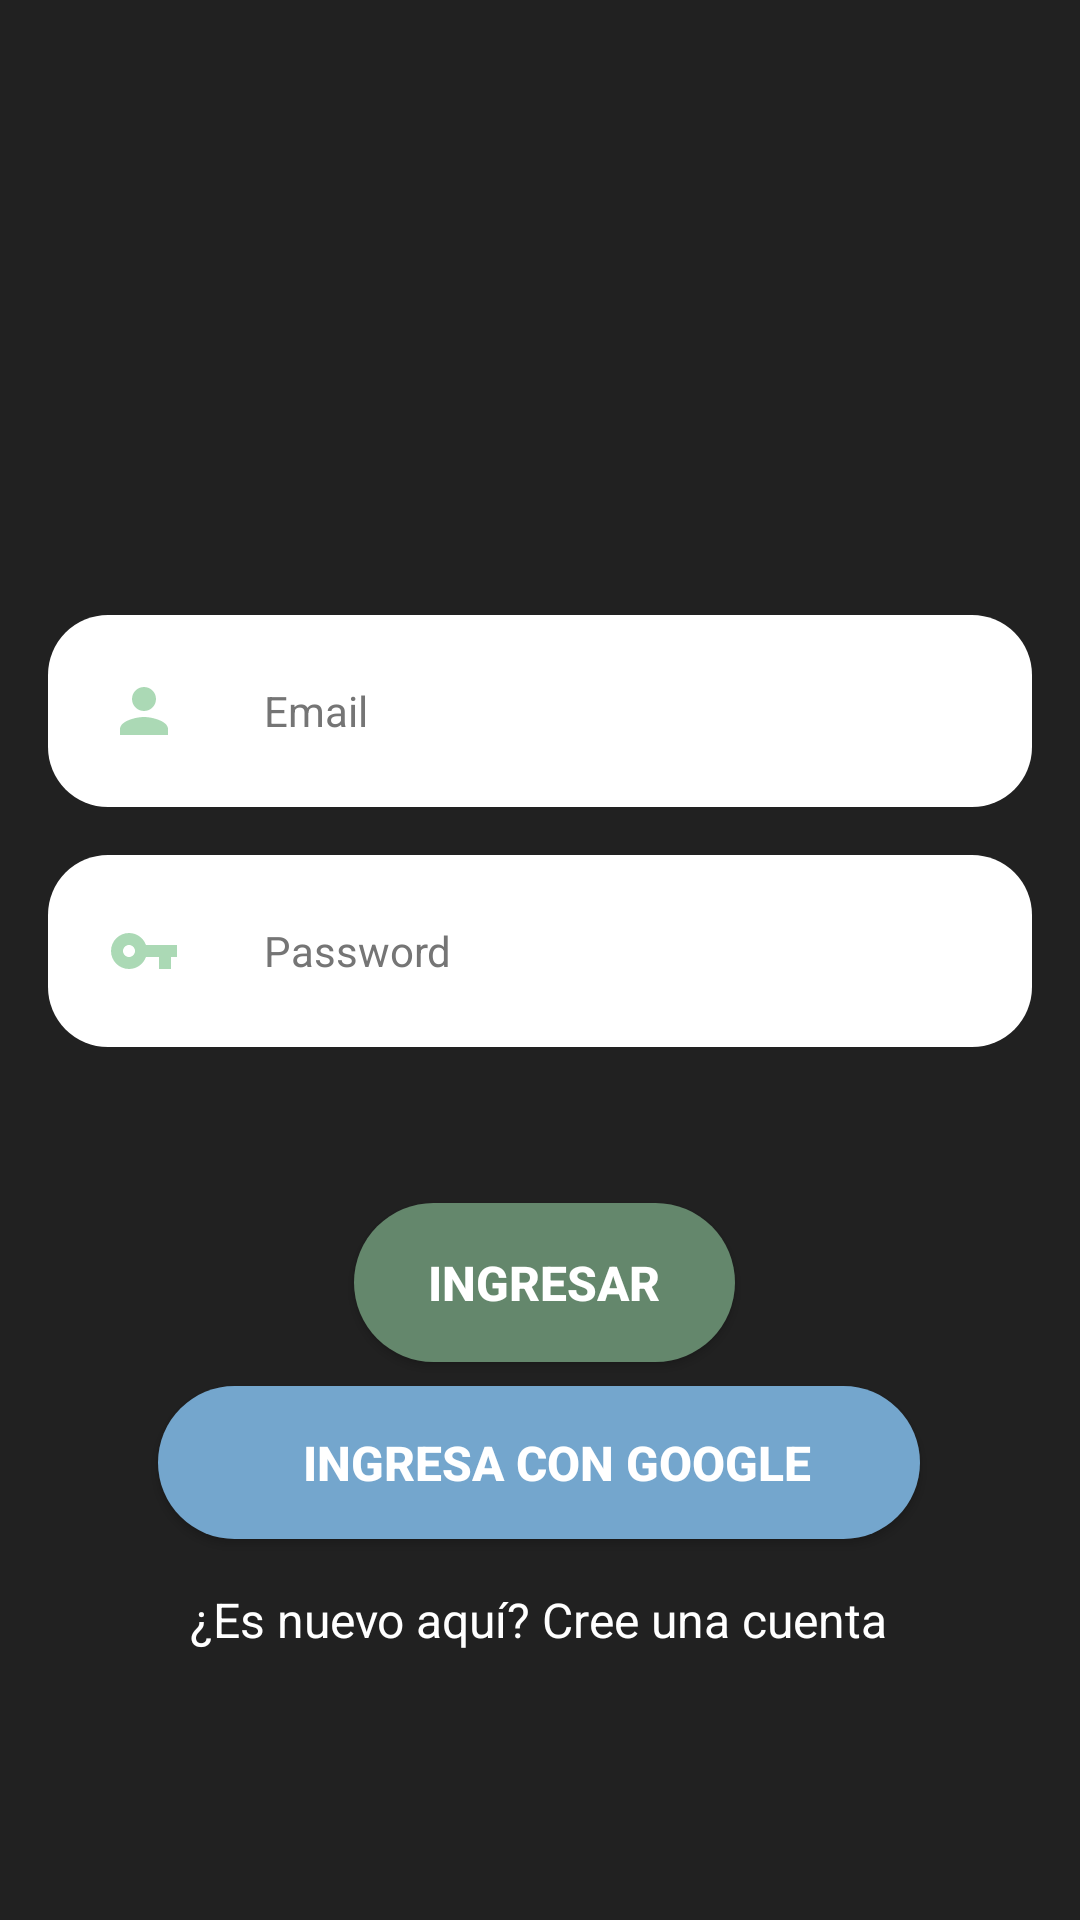

Produce the Android XML layout that renders to this screen, including the resource entries it uses.
<!-- AndroidManifest.xml: application theme Theme.AppCompat.Light -->
<!-- res/layout/activity_login.xml -->
<?xml version="1.0" encoding="utf-8"?>
<LinearLayout xmlns:android="http://schemas.android.com/apk/res/android"
    xmlns:app="http://schemas.android.com/apk/res-auto"
    xmlns:tools="http://schemas.android.com/tools"
    android:layout_width="match_parent"
    android:layout_height="match_parent">

    <androidx.constraintlayout.widget.ConstraintLayout
        android:layout_width="match_parent"
        android:layout_height="match_parent"
        android:background="#212121">


        <Button
            android:id="@+id/signInWithGoogle"
            android:layout_width="254dp"
            android:layout_height="51dp"
            android:layout_marginTop="8dp"
            android:background="@drawable/custom_button"
            android:backgroundTint="#74A6CD"
            android:drawableStart="@drawable/googleg_standard_color_18"
            android:paddingStart="12sp"
            android:paddingTop="12sp"
            android:paddingBottom="12sp"
            android:text="Ingresa con Google"
            android:textAlignment="center"
            android:textColor="#FFFFFF"
            android:textSize="16sp"
            android:textStyle="bold"
            app:layout_constraintEnd_toEndOf="parent"
            app:layout_constraintHorizontal_bias="0.496"
            app:layout_constraintStart_toStartOf="parent"
            app:layout_constraintTop_toBottomOf="@+id/signIn" />

        <EditText
            android:id="@+id/email"
            android:layout_width="match_parent"
            android:layout_height="wrap_content"
            android:layout_marginStart="16dp"
            android:layout_marginTop="36dp"
            android:layout_marginEnd="16dp"
            android:autofillHints=""
            android:background="@drawable/custom_edit_text"
            android:drawableStart="@drawable/ic_baseline_person_24"
            android:drawablePadding="28dp"
            android:hint="Email"
            android:inputType="textWebEmailAddress"
            android:padding="20dp"
            android:textColorHint="#757575"
            android:textSize="14sp"
            app:layout_constraintEnd_toEndOf="parent"
            app:layout_constraintHorizontal_bias="0.0"
            app:layout_constraintStart_toStartOf="parent"
            app:layout_constraintTop_toBottomOf="@+id/imageView5" />

        <ImageView
            android:id="@+id/imageView5"
            android:layout_width="123dp"
            android:layout_height="113dp"
            android:layout_marginTop="56dp"
            android:contentDescription="TODO"
            app:layout_constraintEnd_toEndOf="parent"
            app:layout_constraintStart_toStartOf="parent"
            app:layout_constraintTop_toTopOf="parent" />

        <EditText
            android:id="@+id/password"
            android:layout_width="match_parent"
            android:layout_height="wrap_content"
            android:layout_marginStart="16dp"
            android:layout_marginTop="16dp"
            android:layout_marginEnd="16dp"
            android:autofillHints=""
            android:background="@drawable/custom_edit_text"
            android:drawableStart="@drawable/ic_baseline_vpn_key_24"
            android:drawablePadding="28dp"
            android:ems="10"
            android:hint="Password"
            android:inputType="textPassword"
            android:padding="20dp"
            android:textColorHint="#757575"
            android:textSize="14sp"
            app:layout_constraintEnd_toEndOf="parent"
            app:layout_constraintStart_toStartOf="parent"
            app:layout_constraintTop_toBottomOf="@+id/email" />

        <Button
            android:id="@+id/signIn"
            android:layout_width="127dp"
            android:layout_height="53dp"
            android:layout_marginTop="52dp"
            android:background="@drawable/custom_button"
            android:backgroundTint="#64876C"
            android:onClick="onClickSigIn"
            android:paddingTop="15sp"
            android:paddingBottom="15sp"
            android:text="Ingresar"
            android:textAlignment="center"
            android:textColor="#FFFFFF"
            android:textSize="16sp"
            android:textStyle="bold"
            app:layout_constraintEnd_toEndOf="parent"
            app:layout_constraintHorizontal_bias="0.507"
            app:layout_constraintStart_toStartOf="parent"
            app:layout_constraintTop_toBottomOf="@+id/password" />

        <TextView
            android:id="@+id/createText2"
            android:layout_width="wrap_content"
            android:layout_height="wrap_content"
            android:layout_marginTop="16dp"
            android:text="¿Es nuevo aquí? Cree una cuenta"
            android:textAlignment="center"
            android:textColor="#FFFFFF"
            android:textSize="16sp"
            app:layout_constraintEnd_toEndOf="parent"
            app:layout_constraintHorizontal_bias="0.497"
            app:layout_constraintStart_toStartOf="parent"
            app:layout_constraintTop_toBottomOf="@+id/signInWithGoogle" />

        <ProgressBar
            android:id="@+id/progressBar2"
            style="?android:attr/progressBarStyle"
            android:layout_width="wrap_content"
            android:layout_height="wrap_content"
            android:layout_marginBottom="96dp"
            android:visibility="invisible"
            app:layout_constraintBottom_toBottomOf="parent"
            app:layout_constraintEnd_toEndOf="parent"
            app:layout_constraintHorizontal_bias="0.498"
            app:layout_constraintStart_toStartOf="parent"
            app:layout_constraintTop_toBottomOf="@+id/createText2" />

    </androidx.constraintlayout.widget.ConstraintLayout>
</LinearLayout>
<!-- resources referenced by this layout -->
<resources>
  <!-- drawable custom_button (drawable) -->
  <?xml version="1.0" encoding="utf-8"?>
  <shape xmlns:android="http://schemas.android.com/apk/res/android" android:shape="rectangle">
      <solid android:color="#64876C"></solid>
      <corners android:radius="50dp"></corners>
  </shape>
  <!-- drawable custom_edit_text (drawable) -->
  <?xml version="1.0" encoding="utf-8"?>
  <shape xmlns:android="http://schemas.android.com/apk/res/android"
      android:shape="rectangle"
      android:padding="16dp">
  
      <solid android:color="#FFFFFF" />
      <corners
          android:bottomRightRadius="20dp"
          android:bottomLeftRadius="20dp"
          android:topLeftRadius="20dp"
          android:topRightRadius="20dp" />
  </shape>
  <!-- drawable ic_baseline_person_24 (drawable) -->
  <vector android:height="24dp" android:tint="#ABD9B5"
      android:viewportHeight="24" android:viewportWidth="24"
      android:width="24dp" xmlns:android="http://schemas.android.com/apk/res/android">
      <path android:fillColor="@android:color/white" android:pathData="M12,12c2.21,0 4,-1.79 4,-4s-1.79,-4 -4,-4 -4,1.79 -4,4 1.79,4 4,4zM12,14c-2.67,0 -8,1.34 -8,4v2h16v-2c0,-2.66 -5.33,-4 -8,-4z"/>
  </vector>
  <!-- drawable ic_baseline_vpn_key_24 (drawable) -->
  <vector android:height="24dp" android:tint="#ABD9B5"
      android:viewportHeight="24" android:viewportWidth="24"
      android:width="24dp" xmlns:android="http://schemas.android.com/apk/res/android">
      <path android:fillColor="@android:color/white" android:pathData="M12.65,10C11.83,7.67 9.61,6 7,6c-3.31,0 -6,2.69 -6,6s2.69,6 6,6c2.61,0 4.83,-1.67 5.65,-4H17v4h4v-4h2v-4H12.65zM7,14c-1.1,0 -2,-0.9 -2,-2s0.9,-2 2,-2 2,0.9 2,2 -0.9,2 -2,2z"/>
  </vector>
</resources>
